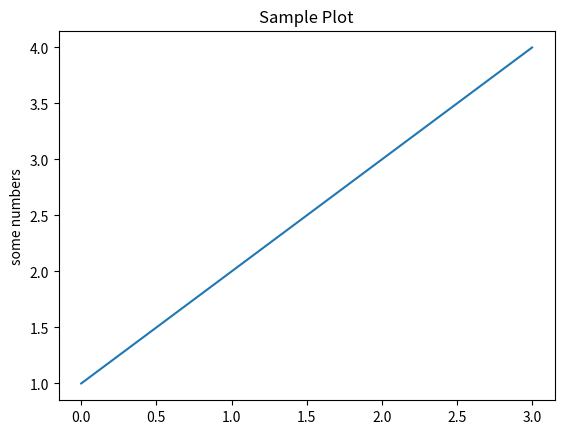

Here is the Python script that generated this plot:
import matplotlib.pyplot as plt

plt.plot([1, 2, 3, 4])
plt.ylabel('some numbers')
plt.title("Sample Plot")  
plt.show


# Save the plot as a PDF  
# plt.savefig("plot.pdf", format="pdf")  
print("hifdsii")
